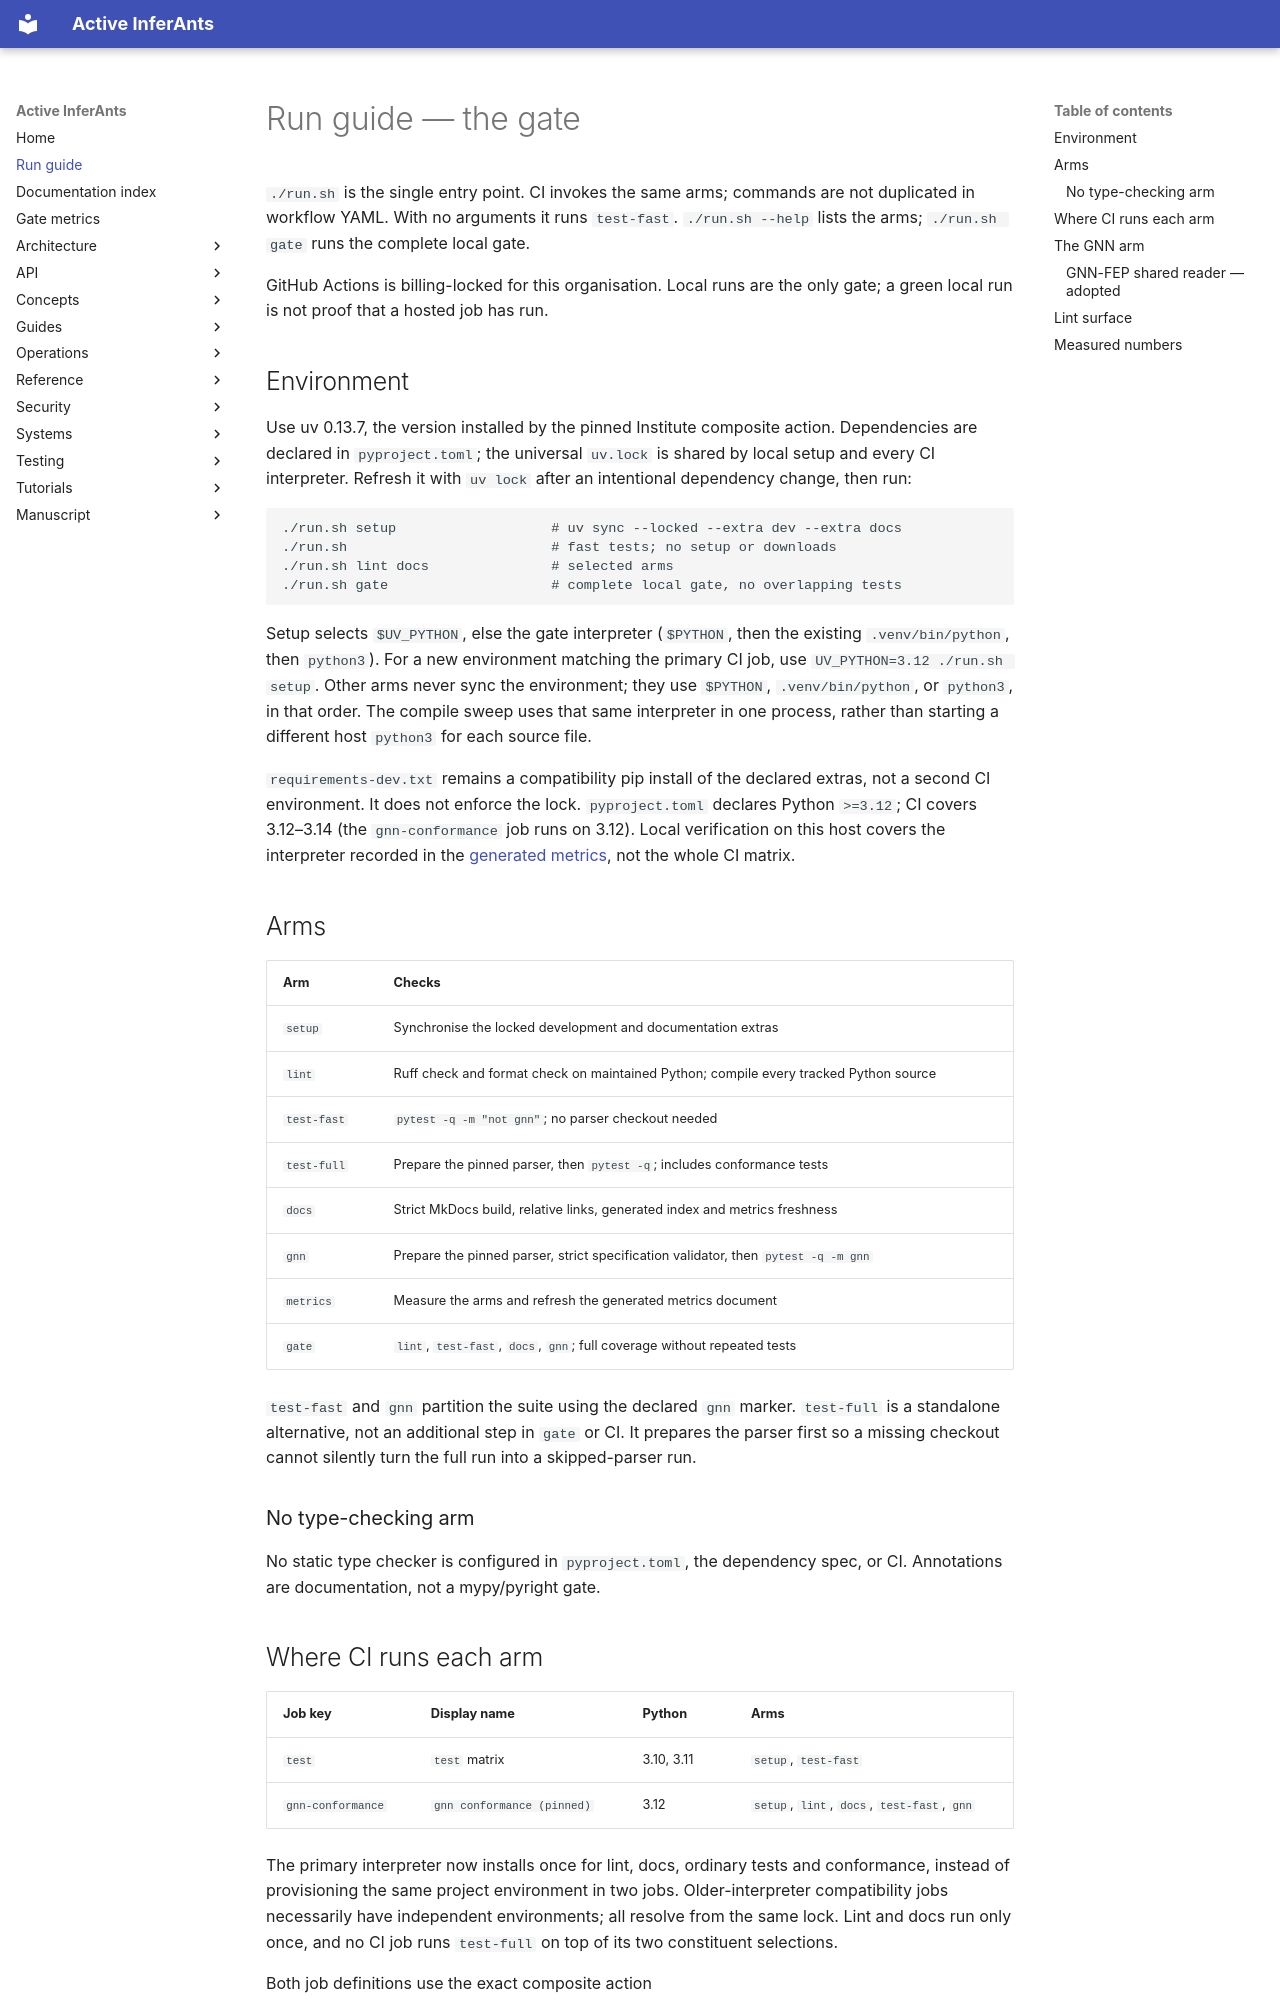

repository: ActiveInferenceInstitute/Active_InferAnts · page: RUN_GUIDE/index.html · generator: mkdocs

# Run guide — the gate

`./run.sh` is the single entry point. CI invokes the same arms; commands are
not duplicated in workflow YAML. With no arguments it runs `test-fast`.
`./run.sh --help` lists the arms; `./run.sh gate` runs the complete local gate.

GitHub Actions is billing-locked for this organisation. Local runs are the
only gate; a green local run is not proof that a hosted job has run.

## Environment

Use uv 0.13.7, the version installed by the pinned Institute composite action.
Dependencies are declared in `pyproject.toml`; the universal `uv.lock` is shared
by local setup and every CI interpreter. Refresh it with `uv lock` after an
intentional dependency change, then run:

```bash
./run.sh setup                   # uv sync --locked --extra dev --extra docs
./run.sh                         # fast tests; no setup or downloads
./run.sh lint docs               # selected arms
./run.sh gate                    # complete local gate, no overlapping tests
```

Setup selects `$UV_PYTHON`, else the gate interpreter (`$PYTHON`, then the
existing `.venv/bin/python`, then `python3`). For a new environment matching the
primary CI job, use `UV_PYTHON=3.12 ./run.sh setup`. Other arms never sync the
environment; they use `$PYTHON`, `.venv/bin/python`, or `python3`, in that order.
The compile sweep uses that same interpreter in one process, rather than
starting a different host `python3` for each source file.

`requirements-dev.txt` remains a compatibility pip install of the declared
extras, not a second CI environment. It does not enforce the lock.
`pyproject.toml` declares Python `>=3.12`; CI covers 3.12–3.14 (the
`gnn-conformance` job runs on 3.12). Local verification on this host covers the interpreter recorded in
the [generated metrics](_generated/gate_metrics.md), not the whole CI matrix.

## Arms

| Arm | Checks |
|---|---|
| `setup` | Synchronise the locked development and documentation extras |
| `lint` | Ruff check and format check on maintained Python; compile every tracked Python source |
| `test-fast` | `pytest -q -m "not gnn"`; no parser checkout needed |
| `test-full` | Prepare the pinned parser, then `pytest -q`; includes conformance tests |
| `docs` | Strict MkDocs build, relative links, generated index and metrics freshness |
| `gnn` | Prepare the pinned parser, strict specification validator, then `pytest -q -m gnn` |
| `metrics` | Measure the arms and refresh the generated metrics document |
| `gate` | `lint`, `test-fast`, `docs`, `gnn`; full coverage without repeated tests |

`test-fast` and `gnn` partition the suite using the declared `gnn` marker.
`test-full` is a standalone alternative, not an additional step in `gate` or CI.
It prepares the parser first so a missing checkout cannot silently turn the
full run into a skipped-parser run.

### No type-checking arm

No static type checker is configured in `pyproject.toml`, the dependency spec,
or CI. Annotations are documentation, not a mypy/pyright gate.

## Where CI runs each arm

| Job key | Display name | Python | Arms |
|---|---|---|---|
| `test` | `test` matrix | 3.10, 3.11 | `setup`, `test-fast` |
| `gnn-conformance` | `gnn conformance (pinned)` | 3.12 | `setup`, `lint`, `docs`, `test-fast`, `gnn` |

The primary interpreter now installs once for lint, docs, ordinary tests and
conformance, instead of provisioning the same project environment in two jobs.
Older-interpreter compatibility jobs necessarily have independent environments;
all resolve from the same lock. Lint and docs run only once, and no CI job runs
`test-full` on top of its two constituent selections.

Both job definitions use the exact composite action
`ActiveInferenceInstitute/.github/.github/actions/setup-python-uv@7159e67315330aac8e414aebae0ad1e999a41448`.
It installs uv and the requested Python and caches uv dependencies keyed by
`uv.lock`; it does not install this project. `./run.sh setup` owns that step.
